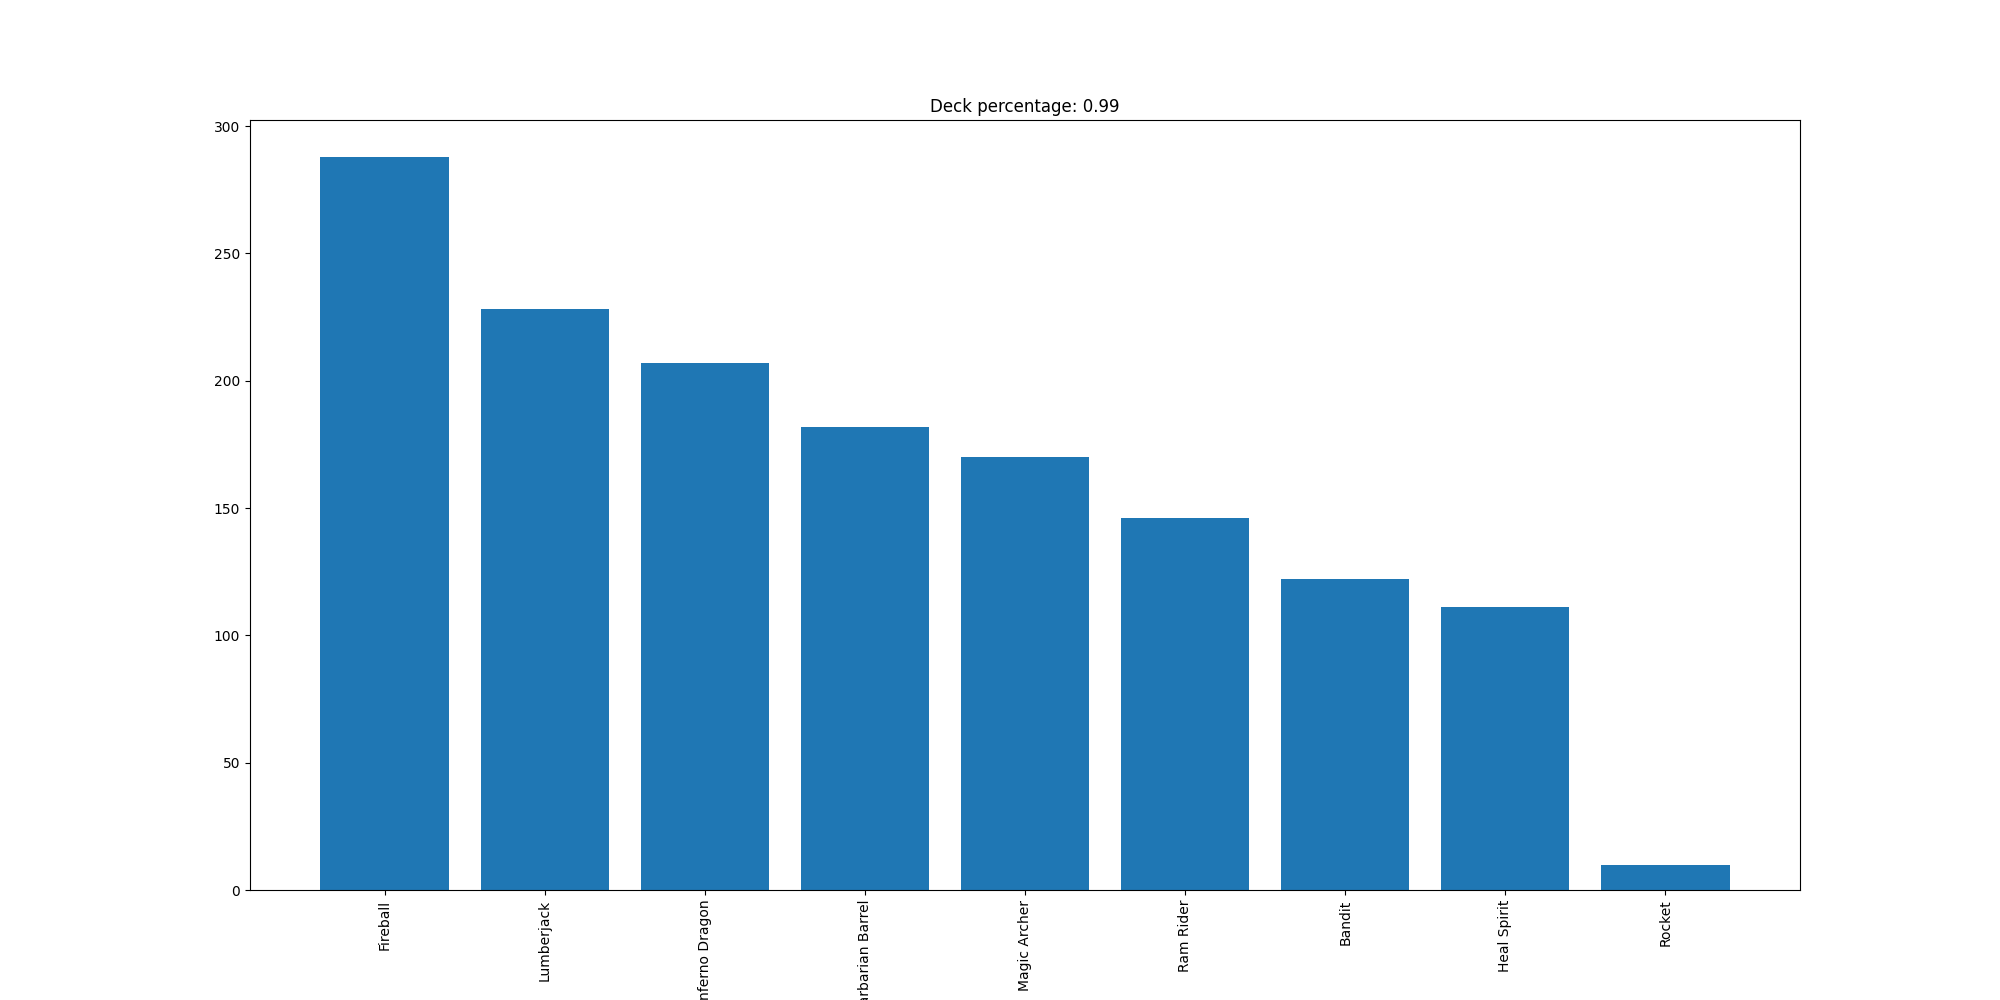

Source data for this figure (header and first rows):
Fireball, 288
Lumberjack, 228
Inferno Dragon, 207
Barbarian Barrel, 182
Magic Archer, 170
Ram Rider, 146
Bandit, 122
Heal Spirit, 111
Rocket, 10
